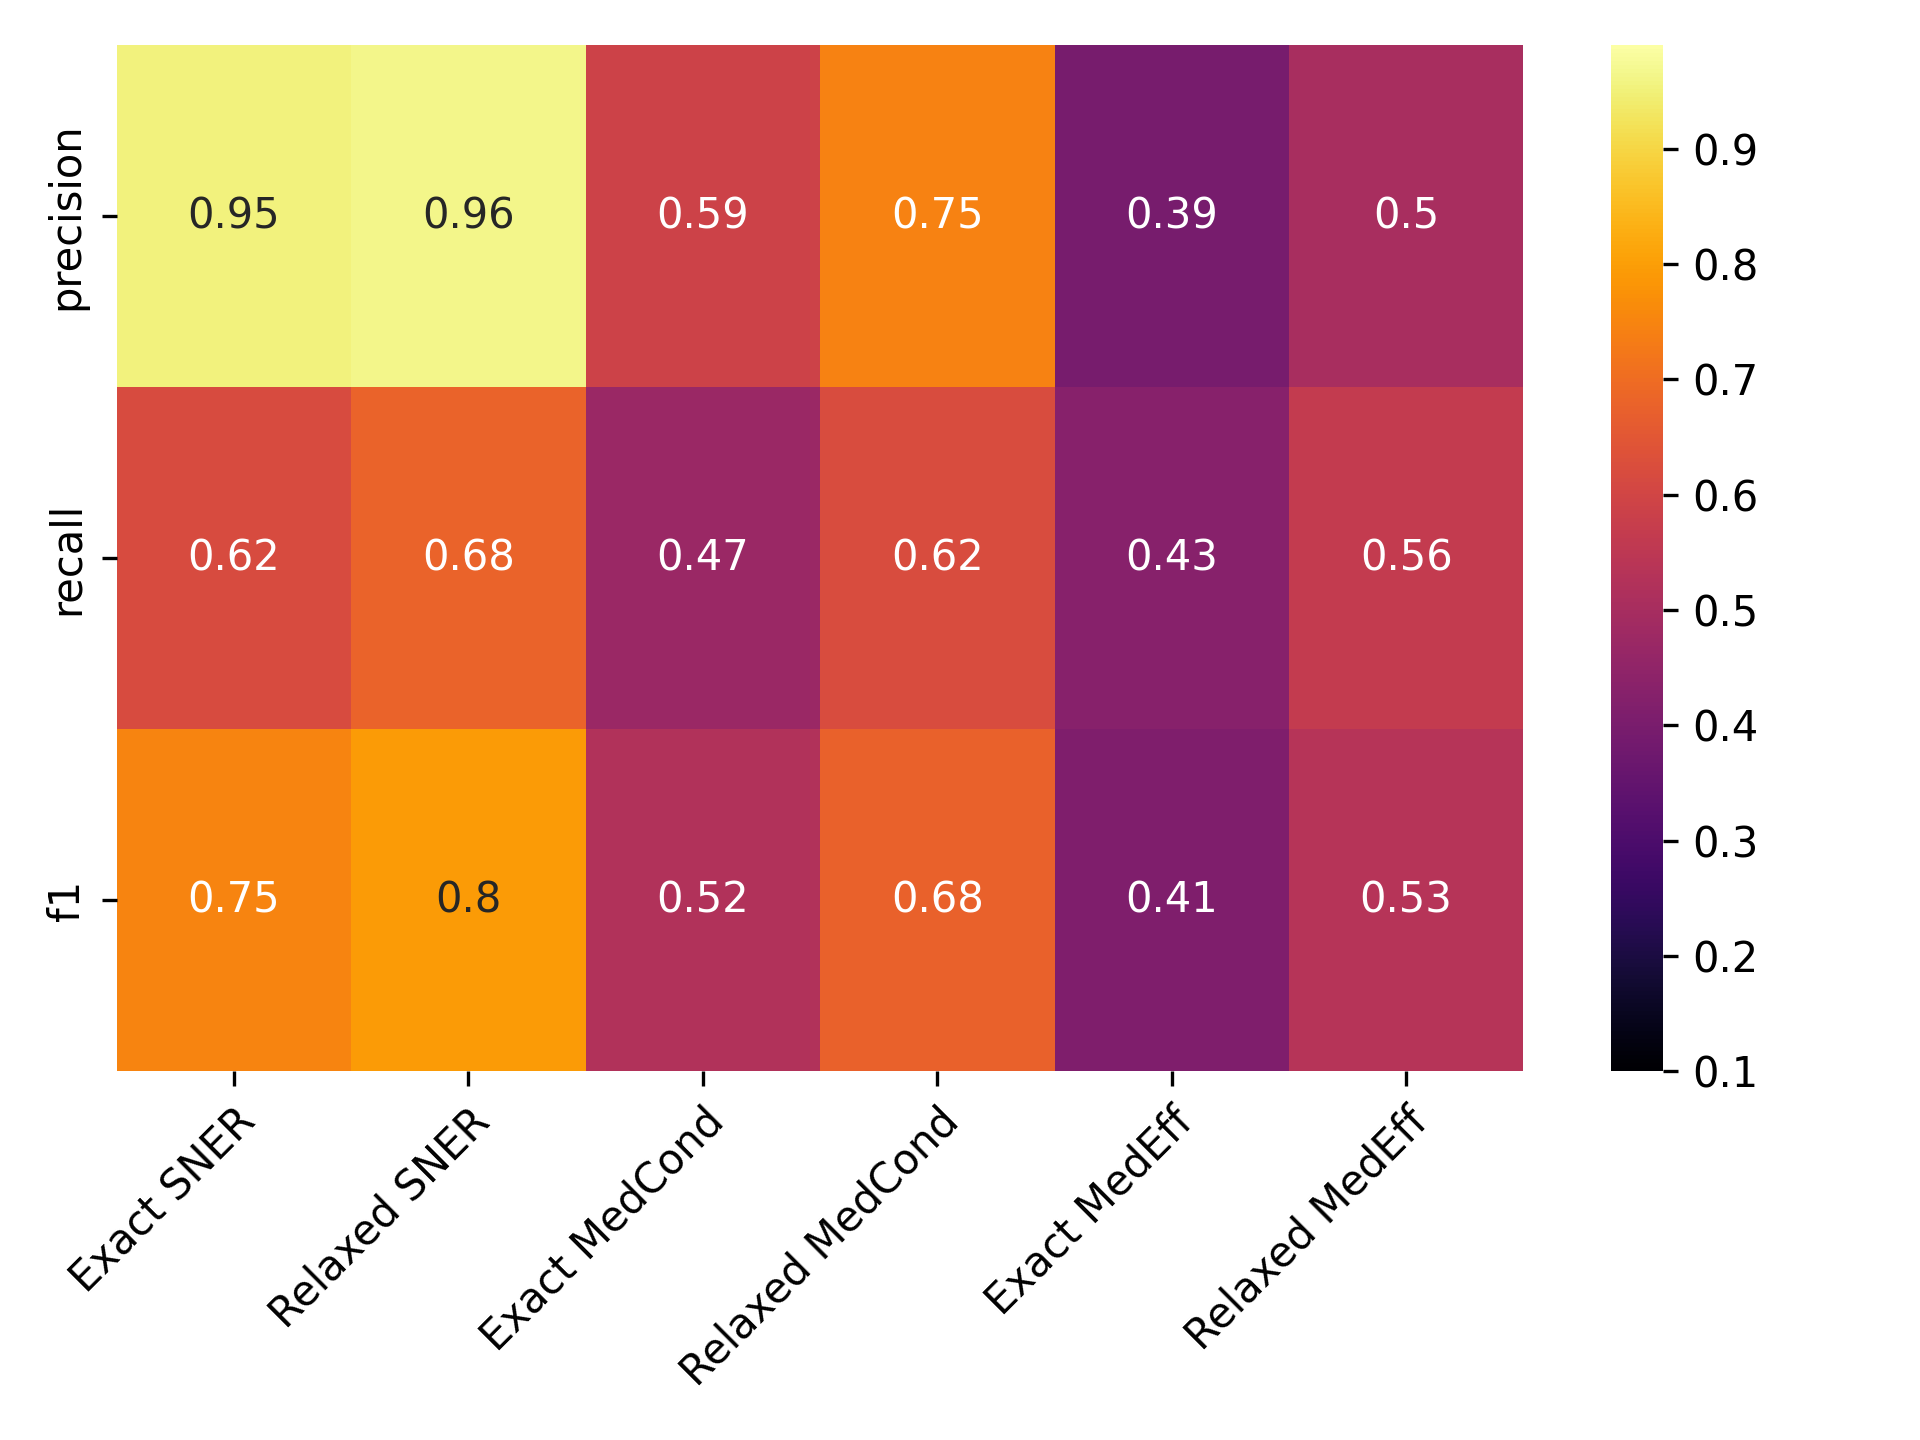

Values plotted in this chart, from the file beside it:
, Precise NER, Approx. NER, Precise MedCond, Approx. MedCond, Precise MedEff, Approx. MedEff
precision, 0.9523, 0.9629, 0.5886, 0.7458, 0.3946, 0.5025
recall, 0.6155, 0.6772, 0.471, 0.6198, 0.4299, 0.5646
f1, 0.7477, 0.7951, 0.5233, 0.677, 0.4115, 0.5318
